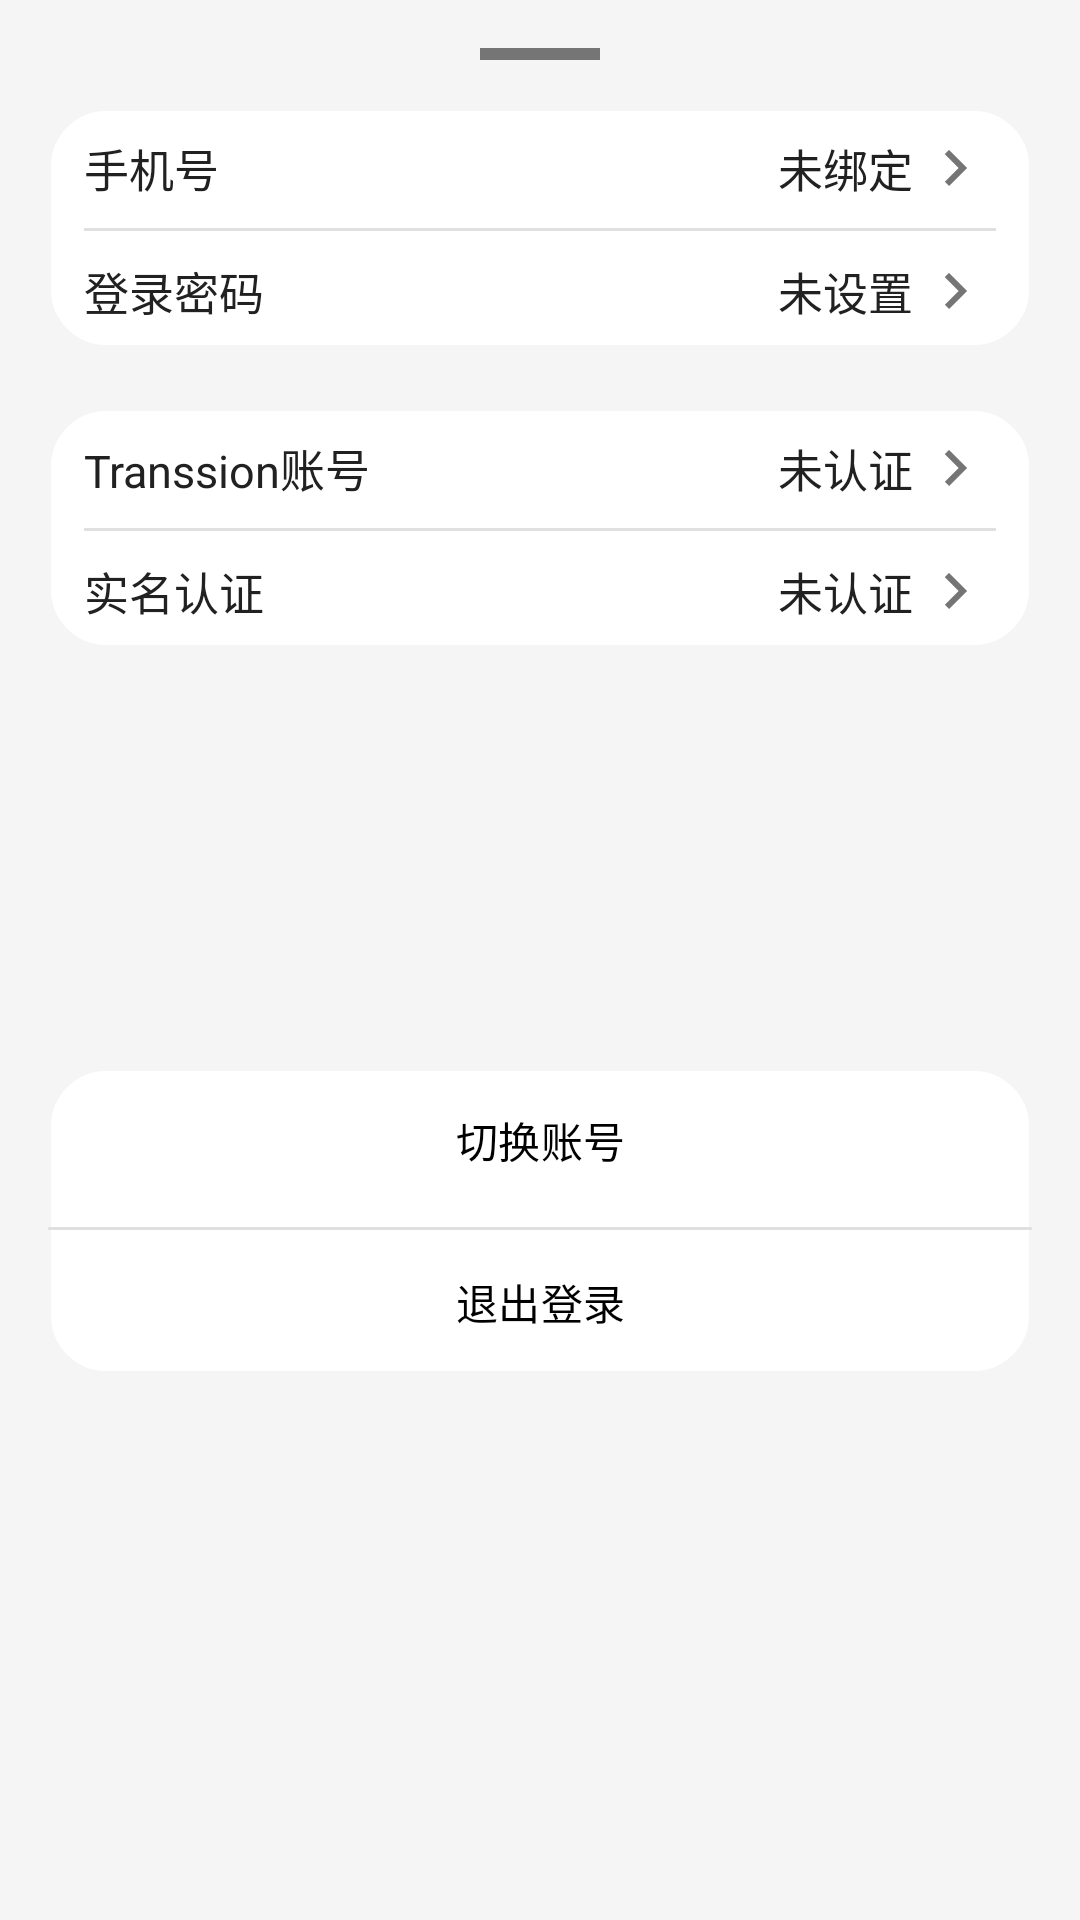

Reconstruct the res/layout file that produces this screen, plus the resources it refers to.
<!-- AndroidManifest.xml: application theme Theme.TechHourse -->
<!-- res/layout/bottom_sheet_user_profile.xml -->
<?xml version="1.0" encoding="utf-8"?>
<LinearLayout xmlns:android="http://schemas.android.com/apk/res/android"
    xmlns:app="http://schemas.android.com/apk/res-auto"
    android:layout_width="match_parent"
    android:layout_height="wrap_content"
    android:background="@drawable/bottom_sheet_background"
    android:orientation="vertical"
    android:padding="16dp">

    
    <View
        android:layout_width="40dp"
        android:layout_height="4dp"
        android:layout_gravity="center_horizontal"
        android:layout_marginBottom="16dp"
        android:background="@color/light_divider"
        android:backgroundTint="@color/gray" />

    
    <LinearLayout
        android:id="@+id/auth_user"
        android:layout_width="match_parent"
        android:layout_height="80dp"
        android:layout_marginBottom="20dp"
        android:background="@drawable/menu_item_background"
        android:orientation="vertical"
        android:paddingStart="12dp"
        android:paddingEnd="12dp">

        <LinearLayout
            android:id="@+id/ll_phone"
            android:layout_height="40dp"
            android:layout_width="match_parent"
            android:orientation="horizontal"
            android:gravity="center_vertical">

            <TextView
                android:layout_width="0dp"
                android:layout_height="wrap_content"
                android:layout_weight="7"
                android:layout_gravity="center_vertical"
                android:text="@string/phoneNum"
                android:textColor="@color/light_text_primary"
                android:textSize="15sp" />

            <TextView
                android:id="@+id/phoneNum_info"
                android:layout_width="0dp"
                android:layout_height="wrap_content"
                android:layout_weight="3"
                android:gravity="end"
                android:text="@string/nonebind"
                android:textColor="@color/light_text_primary"
                android:textSize="15sp" />

            <ImageView
                android:layout_width="0dp"
                android:layout_height="wrap_content"
                android:layout_weight="1"
                android:layout_gravity="center"
                android:src="@drawable/ic_arrow_right" />

        </LinearLayout>

        <View
            android:layout_width="match_parent"
            android:layout_height="1dp"
            android:background="@color/light_divider" />

        <LinearLayout
            android:id="@+id/ll_passw"
            android:layout_height="40dp"
            android:layout_width="match_parent"
            android:orientation="horizontal"
            android:gravity="center_vertical">

            <TextView
                android:layout_width="0dp"
                android:layout_height="wrap_content"
                android:layout_weight="7"
                android:text="@string/password"
                android:textColor="@color/light_text_primary"
                android:textSize="15sp" />

            <TextView
                android:id="@+id/passw_set"
                android:layout_width="0dp"
                android:layout_height="wrap_content"
                android:layout_weight="3"
                android:gravity="end"
                android:text="@string/noneset"
                android:textColor="@color/light_text_primary"
                android:textSize="15sp" />

            <ImageView
                android:layout_width="0dp"
                android:layout_height="wrap_content"
                android:layout_weight="1"
                android:src="@drawable/ic_arrow_right" />

        </LinearLayout>

    </LinearLayout>

    
    <LinearLayout
        android:id="@+id/auth_trans"
        android:layout_width="match_parent"
        android:layout_height="80dp"
        android:layout_marginBottom="20dp"
        android:background="@drawable/menu_item_background"
        android:orientation="vertical"
        android:paddingStart="12dp"
        android:paddingEnd="12dp">

        <LinearLayout
            android:id="@+id/ll_trans"
            android:layout_height="40dp"
            android:layout_width="match_parent"
            android:orientation="horizontal"
            android:gravity="center_vertical">

            <TextView
                android:layout_width="0dp"
                android:layout_height="wrap_content"
                android:layout_weight="7"
                android:layout_gravity="center_vertical"
                android:text="@string/transCount"
                android:textColor="@color/light_text_primary"
                android:textSize="15sp" />

            <TextView
                android:layout_width="0dp"
                android:layout_height="wrap_content"
                android:layout_weight="3"
                android:gravity="end"
                android:text="@string/noneAuth"
                android:textColor="@color/light_text_primary"
                android:textSize="15sp" />

            <ImageView
                android:layout_width="0dp"
                android:layout_height="wrap_content"
                android:layout_weight="1"
                android:layout_gravity="center"
                android:src="@drawable/ic_arrow_right" />

        </LinearLayout>

        <View
            android:layout_width="match_parent"
            android:layout_height="1dp"
            android:background="@color/light_divider" />

        <LinearLayout
            android:id="@+id/ll_real"
            android:layout_height="40dp"
            android:layout_width="match_parent"
            android:orientation="horizontal"
            android:gravity="center_vertical">

            <TextView
                android:layout_width="0dp"
                android:layout_height="wrap_content"
                android:layout_weight="7"
                android:text="@string/realNameAuth"
                android:textColor="@color/light_text_primary"
                android:textSize="15sp" />

            <TextView
                android:layout_width="0dp"
                android:layout_height="wrap_content"
                android:layout_weight="3"
                android:gravity="end"
                android:text="@string/noneAuth"
                android:textColor="@color/light_text_primary"
                android:textSize="15sp" />

            <ImageView
                android:layout_width="0dp"
                android:layout_height="wrap_content"
                android:layout_weight="1"
                android:src="@drawable/ic_arrow_right" />

        </LinearLayout>

    </LinearLayout>

    
    <View
        android:layout_width="match_parent"
        android:layout_height="120dp" />

    
    <LinearLayout
        android:layout_width="match_parent"
        android:layout_height="wrap_content"
        android:orientation="vertical"
        android:background="@drawable/menu_item_background">

        <Button
            android:id="@+id/switchCount"
            android:layout_width="match_parent"
            android:layout_height="48dp"
            android:background="@android:color/transparent"
            android:text="@string/swicthCount"
            android:textColor="@color/black"
            android:layout_marginBottom="5dp"/>

        <View
            android:layout_width="350dp"
            android:layout_height="1dp"
            android:layout_gravity="center"
            android:background="@color/light_divider" />

        <Button
            android:id="@+id/logout"
            android:layout_width="match_parent"
            android:layout_height="48dp"
            android:background="@android:color/transparent"
            android:text="@string/logout"
            android:textColor="@color/black"/>

    </LinearLayout>

</LinearLayout>
<!-- resources referenced by this layout -->
<resources>
  <color name="black">#FF000000</color>
  <color name="gray">#FF757575</color>
  <color name="light_divider">#FFE0E0E0</color>
  <color name="light_text_primary">#FF212121</color>
  <!-- drawable bottom_sheet_background (drawable) -->
  <?xml version="1.0" encoding="utf-8"?>
  <shape xmlns:android="http://schemas.android.com/apk/res/android"
      android:shape="rectangle">
      <solid android:color="@color/light_background" />
      <corners
          android:topLeftRadius="16dp"
          android:topRightRadius="16dp" />
  </shape>
  <!-- drawable ic_arrow_right (drawable) -->
  <?xml version="1.0" encoding="utf-8"?>
  <vector xmlns:android="http://schemas.android.com/apk/res/android"
      android:width="24dp"
      android:height="24dp"
      android:viewportWidth="24"
      android:viewportHeight="24">
      <path
          android:fillColor="@color/light_icon"
          android:pathData="M8.59,16.59L13.17,12L8.59,7.41L10,6L16,12L10,18L8.59,16.59Z" />
  </vector>
  <!-- drawable menu_item_background (drawable) -->
  <?xml version="1.0" encoding="utf-8"?>
  <layer-list xmlns:android="http://schemas.android.com/apk/res/android">
      
      <item>
          <shape android:shape="rectangle">
              <solid android:color="@color/light_background" />
              <corners android:radius="8dp" />
          </shape>
      </item>
      
      <item android:top="1dp" android:left="1dp" android:right="1dp" android:bottom="1dp">
          <shape android:shape="rectangle">
              <solid android:color="@color/light_card_background" />
              <corners android:radius="18dp" />
              <stroke android:width="1dp" android:color="@color/light_card_background" />
          </shape>
      </item>
  </layer-list>
  <string name="logout">退出登录</string>
  <string name="noneAuth">未认证</string>
  <string name="nonebind">未绑定</string>
  <string name="noneset">未设置</string>
  <string name="password">登录密码</string>
  <string name="phoneNum">手机号</string>
  <string name="realNameAuth">实名认证</string>
  <string name="swicthCount">切换账号</string>
  <string name="transCount">Transsion账号</string>
  <style name="Theme.TechHourse" parent="Base.Theme.TechHourse" />
  <color name="light_background">#FFF5F5F5</color>
  <color name="light_icon">#FF757575</color>
  <color name="light_card_background">#FFFFFFFF</color>
  <style name="Base.Theme.TechHourse" parent="Theme.Material3.DayNight.NoActionBar">
          
          <item name="android:colorBackground">@color/light_background</item>
          <item name="colorSurface">@color/light_surface</item>
          <item name="colorPrimary">@color/light_primary</item>
          <item name="colorPrimaryVariant">@color/light_primary_variant</item>
          <item name="colorSecondary">@color/light_secondary</item>
          <item name="android:textColorPrimary">@color/light_text_primary</item>
          <item name="android:textColorSecondary">@color/light_text_secondary</item>
          <item name="android:statusBarColor">@color/light_background</item>
          <item name="android:navigationBarColor">@color/light_background</item>
      </style>
  <color name="light_surface">#FFFFFFFF</color>
  <color name="light_primary">#FF1976D2</color>
  <color name="light_primary_variant">#FF1565C0</color>
  <color name="light_secondary">#FF424242</color>
  <color name="light_text_secondary">#FF757575</color>
</resources>
